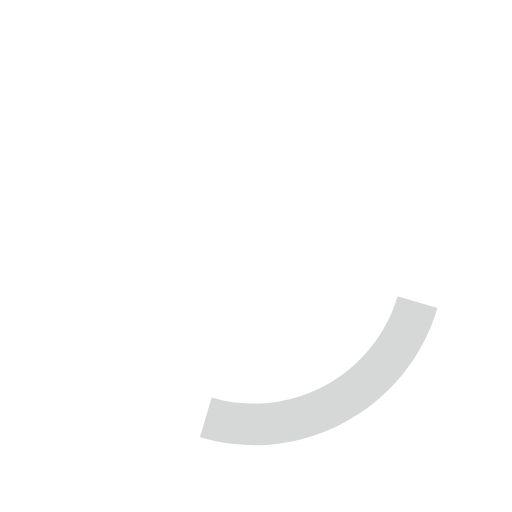
t = 0.00 s
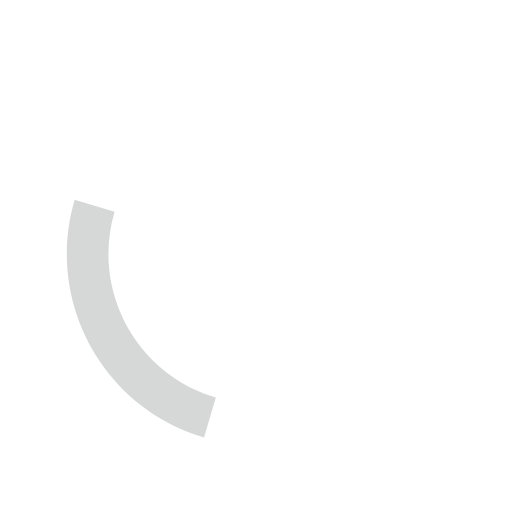
t = 0.15 s
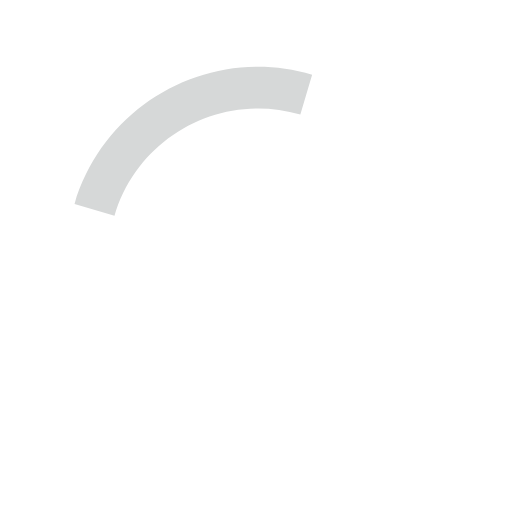
t = 0.30 s
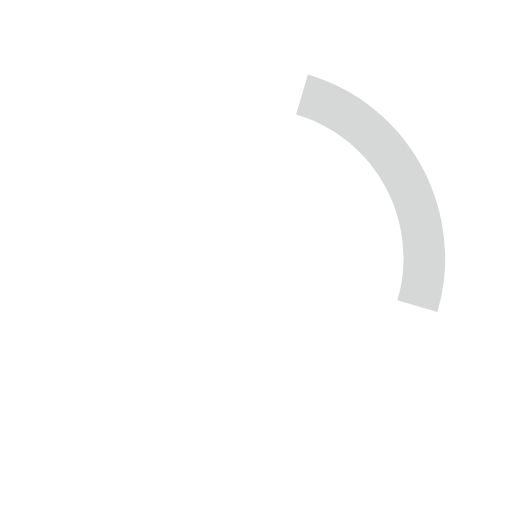
t = 0.45 s

The animated SVG that drew these frames (rendered in a browser with its animation timeline set to each time). Animation: 1 SMIL element (animateTransform=1); one cycle of 0.60 s, repeats indefinitely.

<svg xmlns="http://www.w3.org/2000/svg" viewBox="0 0 50 50">
  <path fill="#D6D8D8" d="M19.52 42.712c9.897 2.916 20.285-2.743 23.201-12.64l-3.902-1.15c-2.281 7.742-10.407 12.17-18.15 9.888l-1.15 3.902z">
    <animateTransform attributeType="xml" attributeName="transform" type="rotate" from="0 25 25" to="360 25 25" dur="0.6s" repeatCount="indefinite" />
  </path>
</svg>
